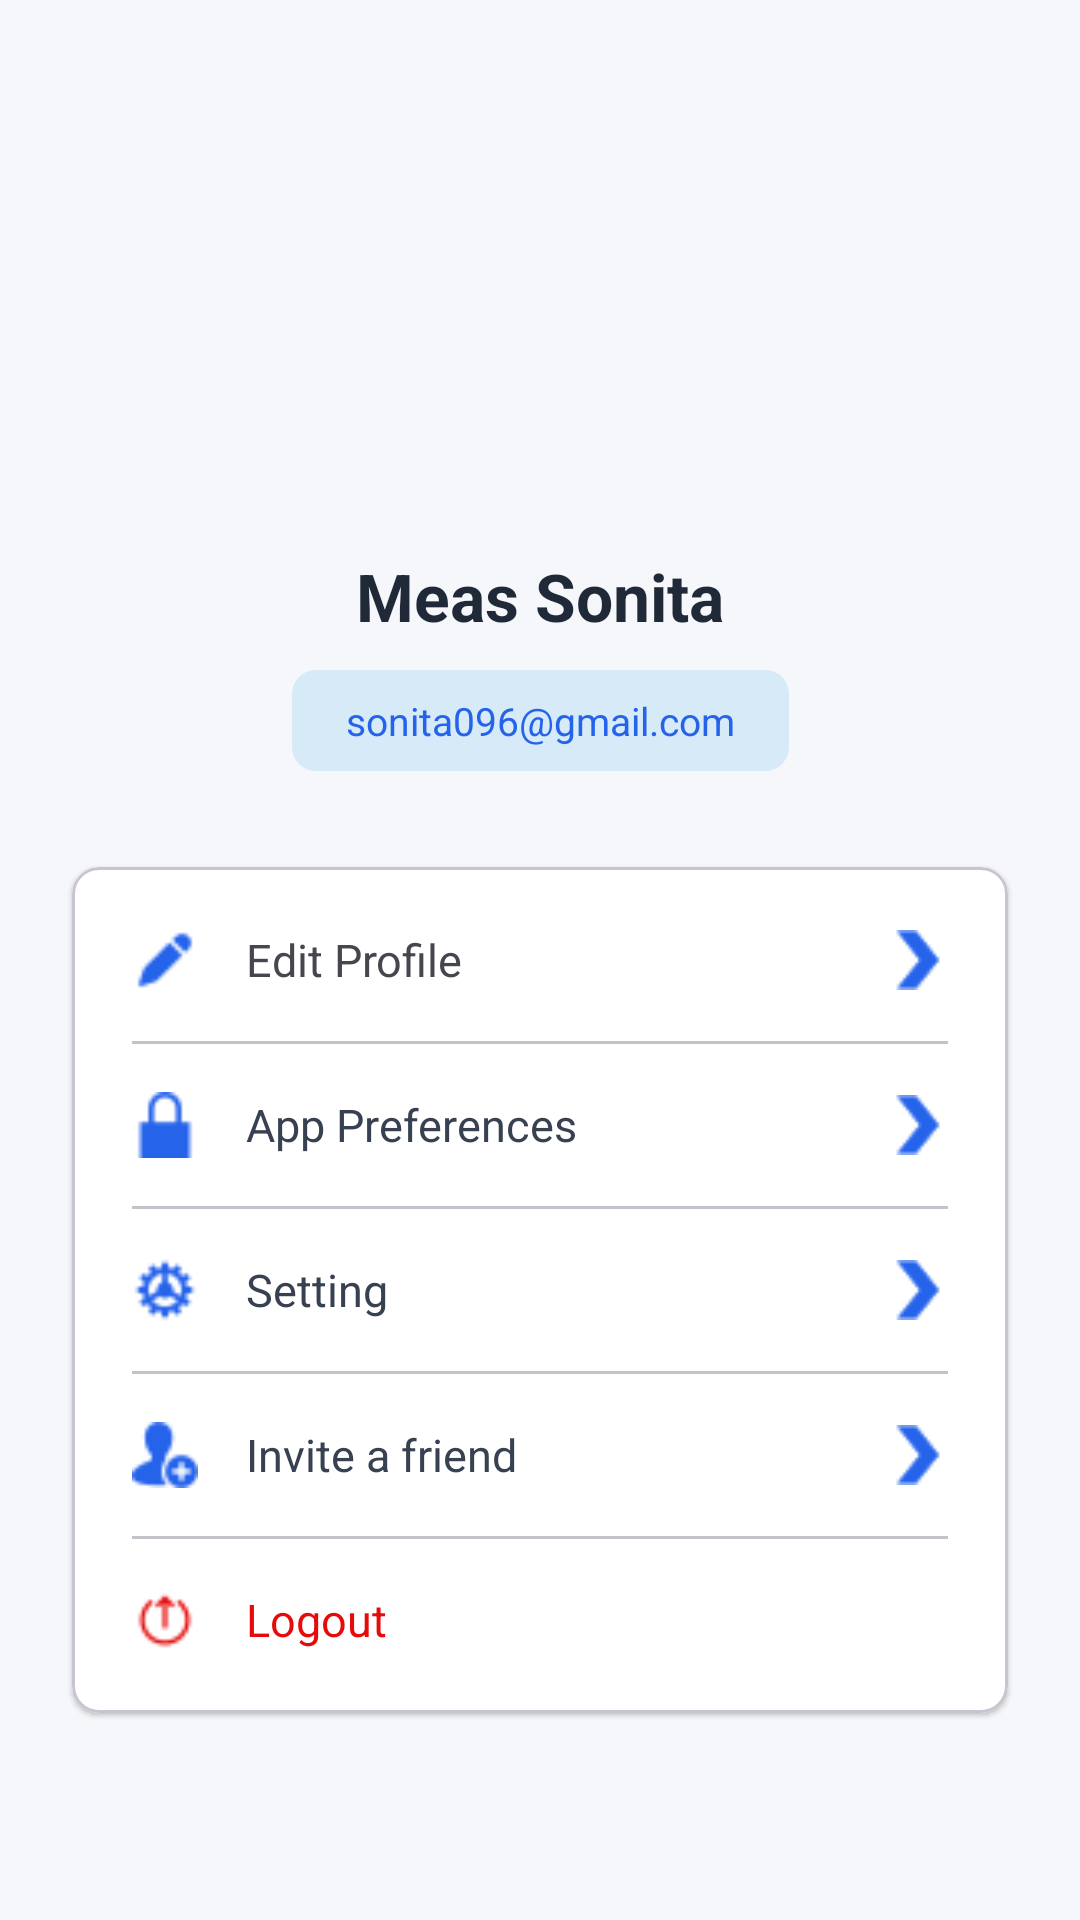

The Android layout XML behind this screen, and the referenced resources:
<!-- AndroidManifest.xml: application theme Theme.MyMobileAppAssignment -->
<!-- res/layout/fragment_profile.xml -->
<?xml version="1.0" encoding="utf-8"?>
<ScrollView xmlns:android="http://schemas.android.com/apk/res/android"
    xmlns:app="http://schemas.android.com/apk/res-auto"
    android:layout_width="match_parent"
    android:layout_height="match_parent"
    android:background="#F5F7FA"
    android:fillViewport="true"
    android:scrollbars="none">

    <androidx.constraintlayout.widget.ConstraintLayout
        android:layout_width="match_parent"
        android:layout_height="wrap_content"
        android:paddingBottom="40dp">

        
        <com.google.android.material.imageview.ShapeableImageView
            android:id="@+id/profileImage"
            android:layout_width="120dp"
            android:layout_height="120dp"
            android:layout_marginTop="48dp"
            android:scaleType="centerCrop"
            android:src="@drawable/profile"
            app:layout_constraintTop_toTopOf="parent"
            app:layout_constraintStart_toStartOf="parent"
            app:layout_constraintEnd_toEndOf="parent"
            app:shapeAppearanceOverlay="@style/CircleImageView" />

        
        <TextView
            android:id="@+id/tvName"
            android:layout_width="wrap_content"
            android:layout_height="wrap_content"
            android:layout_marginTop="16dp"
            android:text="Meas Sonita"
            android:textSize="22sp"
            android:textStyle="bold"
            android:textColor="#1F2937"
            app:layout_constraintTop_toBottomOf="@id/profileImage"
            app:layout_constraintStart_toStartOf="parent"
            app:layout_constraintEnd_toEndOf="parent" />

        
        <TextView
            android:id="@+id/tvEmail"
            android:layout_width="wrap_content"
            android:layout_height="wrap_content"
            android:layout_marginTop="10dp"
            android:paddingHorizontal="18dp"
            android:paddingVertical="8dp"
            android:text="sonita096@gmail.com"
            android:textSize="13sp"
            android:textColor="#2563EB"
            android:background="@drawable/email_bg_chip"
            app:layout_constraintTop_toBottomOf="@id/tvName"
            app:layout_constraintStart_toStartOf="parent"
            app:layout_constraintEnd_toEndOf="parent" />

        
        <com.google.android.material.card.MaterialCardView
            android:id="@+id/infoCard"
            android:layout_width="match_parent"
            android:layout_height="wrap_content"
            android:layout_marginHorizontal="24dp"
            android:layout_marginTop="32dp"
            app:cardCornerRadius="9dp"
            app:cardElevation="1dp"
            app:cardBackgroundColor="#FFFFFF"
            app:layout_constraintTop_toBottomOf="@id/tvEmail">

            <LinearLayout
                android:layout_width="match_parent"
                android:layout_height="wrap_content"
                android:orientation="vertical"
                android:padding="20dp">

                
                <LinearLayout
                    android:layout_width="match_parent"
                    android:layout_height="wrap_content"
                    android:orientation="horizontal"
                    android:gravity="center_vertical">

                    <ImageView
                        android:layout_width="22dp"
                        android:layout_height="22dp"
                        android:src="@drawable/ic_edit"
                        app:tint="#2563EB" />

                    <TextView
                        android:layout_width="0dp"
                        android:layout_height="wrap_content"
                        android:layout_weight="1"
                        android:layout_marginStart="16dp"
                        android:text="Edit Profile"
                        android:textSize="15sp" />

                    <ImageView
                        android:layout_width="wrap_content"
                        android:layout_height="wrap_content"
                        android:src="@drawable/ic_chevron_right"
                        app:tint="#2563EB"/>
                </LinearLayout>

                <View
                    android:layout_width="match_parent"
                    android:layout_height="1dp"
                    android:layout_marginVertical="16dp"
                    android:background="#C3C4CA" />

                
                <LinearLayout
                    android:layout_width="match_parent"
                    android:layout_height="wrap_content"
                    android:orientation="horizontal"
                    android:gravity="center_vertical">

                    <ImageView
                        android:layout_width="22dp"
                        android:layout_height="22dp"
                        android:src="@drawable/ic_lock"
                        app:tint="#2563EB"/>

                    <TextView
                        android:layout_width="0dp"
                        android:layout_height="wrap_content"
                        android:layout_weight="1"
                        android:layout_marginStart="16dp"
                        android:text="App Preferences"
                        android:textSize="15sp"
                        android:textColor="#374151"/>

                    <ImageView
                        android:layout_width="wrap_content"
                        android:layout_height="wrap_content"
                        android:src="@drawable/ic_chevron_right"
                        app:tint="#2563EB"/>
                </LinearLayout>

                <View
                    android:layout_width="match_parent"
                    android:layout_height="1dp"
                    android:layout_marginVertical="16dp"
                    android:background="#C3C4CA" />

                
                <LinearLayout
                    android:layout_width="match_parent"
                    android:layout_height="wrap_content"
                    android:orientation="horizontal"
                    android:gravity="center_vertical">

                    <ImageView
                        android:layout_width="22dp"
                        android:layout_height="22dp"
                        android:src="@drawable/settings_20px"
                        app:tint="#2563EB"/>

                    <TextView
                        android:layout_width="0dp"
                        android:layout_height="wrap_content"
                        android:layout_weight="1"
                        android:layout_marginStart="16dp"
                        android:text="Setting"
                        android:textSize="15sp"
                        android:textColor="#374151" />

                    <ImageView
                        android:layout_width="wrap_content"
                        android:layout_height="wrap_content"
                        android:src="@drawable/ic_chevron_right"
                        app:tint="#2563EB" />
                </LinearLayout>

                <View
                    android:layout_width="match_parent"
                    android:layout_height="1dp"
                    android:layout_marginVertical="16dp"
                    android:background="#C3C4CA" />

                
                <LinearLayout
                    android:layout_width="match_parent"
                    android:layout_height="wrap_content"
                    android:orientation="horizontal"
                    android:gravity="center_vertical">

                    <ImageView
                        android:layout_width="22dp"
                        android:layout_height="22dp"
                        android:src="@drawable/ic_add_user"
                        app:tint="#2563EB"/>

                    <TextView
                        android:layout_width="0dp"
                        android:layout_height="wrap_content"
                        android:layout_weight="1"
                        android:layout_marginStart="16dp"
                        android:text="Invite a friend"
                        android:textSize="15sp"
                        android:textColor="#374151" />

                    <ImageView
                        android:layout_width="wrap_content"
                        android:layout_height="wrap_content"
                        android:src="@drawable/ic_chevron_right"
                        app:tint="#2563EB" />
                </LinearLayout>

                <View
                    android:layout_width="match_parent"
                    android:layout_height="1dp"
                    android:layout_marginVertical="16dp"
                    android:background="#C3C4CA" />

                
                <LinearLayout
                    android:layout_width="match_parent"
                    android:layout_height="wrap_content"
                    android:orientation="horizontal"
                    android:gravity="center_vertical">

                    <ImageView
                        android:layout_width="22dp"
                        android:layout_height="22dp"
                        android:src="@drawable/ic_logout"
                        app:tint="#E60A0A"/>

                    <TextView
                        android:layout_width="0dp"
                        android:layout_height="wrap_content"
                        android:layout_weight="1"
                        android:layout_marginStart="16dp"
                        android:text="Logout"
                        android:textSize="15sp"
                        android:textColor="#E60A0A" />

                </LinearLayout>

            </LinearLayout>
        </com.google.android.material.card.MaterialCardView>

    </androidx.constraintlayout.widget.ConstraintLayout>

</ScrollView>
<!-- resources referenced by this layout -->
<resources>
  <!-- drawable email_bg_chip (drawable) -->
  <?xml version="1.0" encoding="utf-8"?>
  <shape xmlns:android="http://schemas.android.com/apk/res/android">
      <solid android:color="#D6EAF8" />
      <corners android:radius="8dp" />
  </shape>
  <!-- drawable ic_add_user: png bitmap (drawable, 717 bytes) -->
  <!-- drawable ic_chevron_right: png bitmap (drawable, 750 bytes) -->
  <!-- drawable ic_edit: png bitmap (drawable, 487 bytes) -->
  <!-- drawable ic_lock: png bitmap (drawable, 383 bytes) -->
  <!-- drawable ic_logout: png bitmap (drawable, 676 bytes) -->
  <!-- drawable settings_20px: png bitmap (drawable, 827 bytes) -->
  <style name="CircleImageView">
          <item name="cornerFamily">rounded</item>
          <item name="cornerSize">50%</item>
      </style>
  <style name="Theme.MyMobileAppAssignment" parent="Theme.Material3.DayNight.NoActionBar">
      </style>
</resources>
